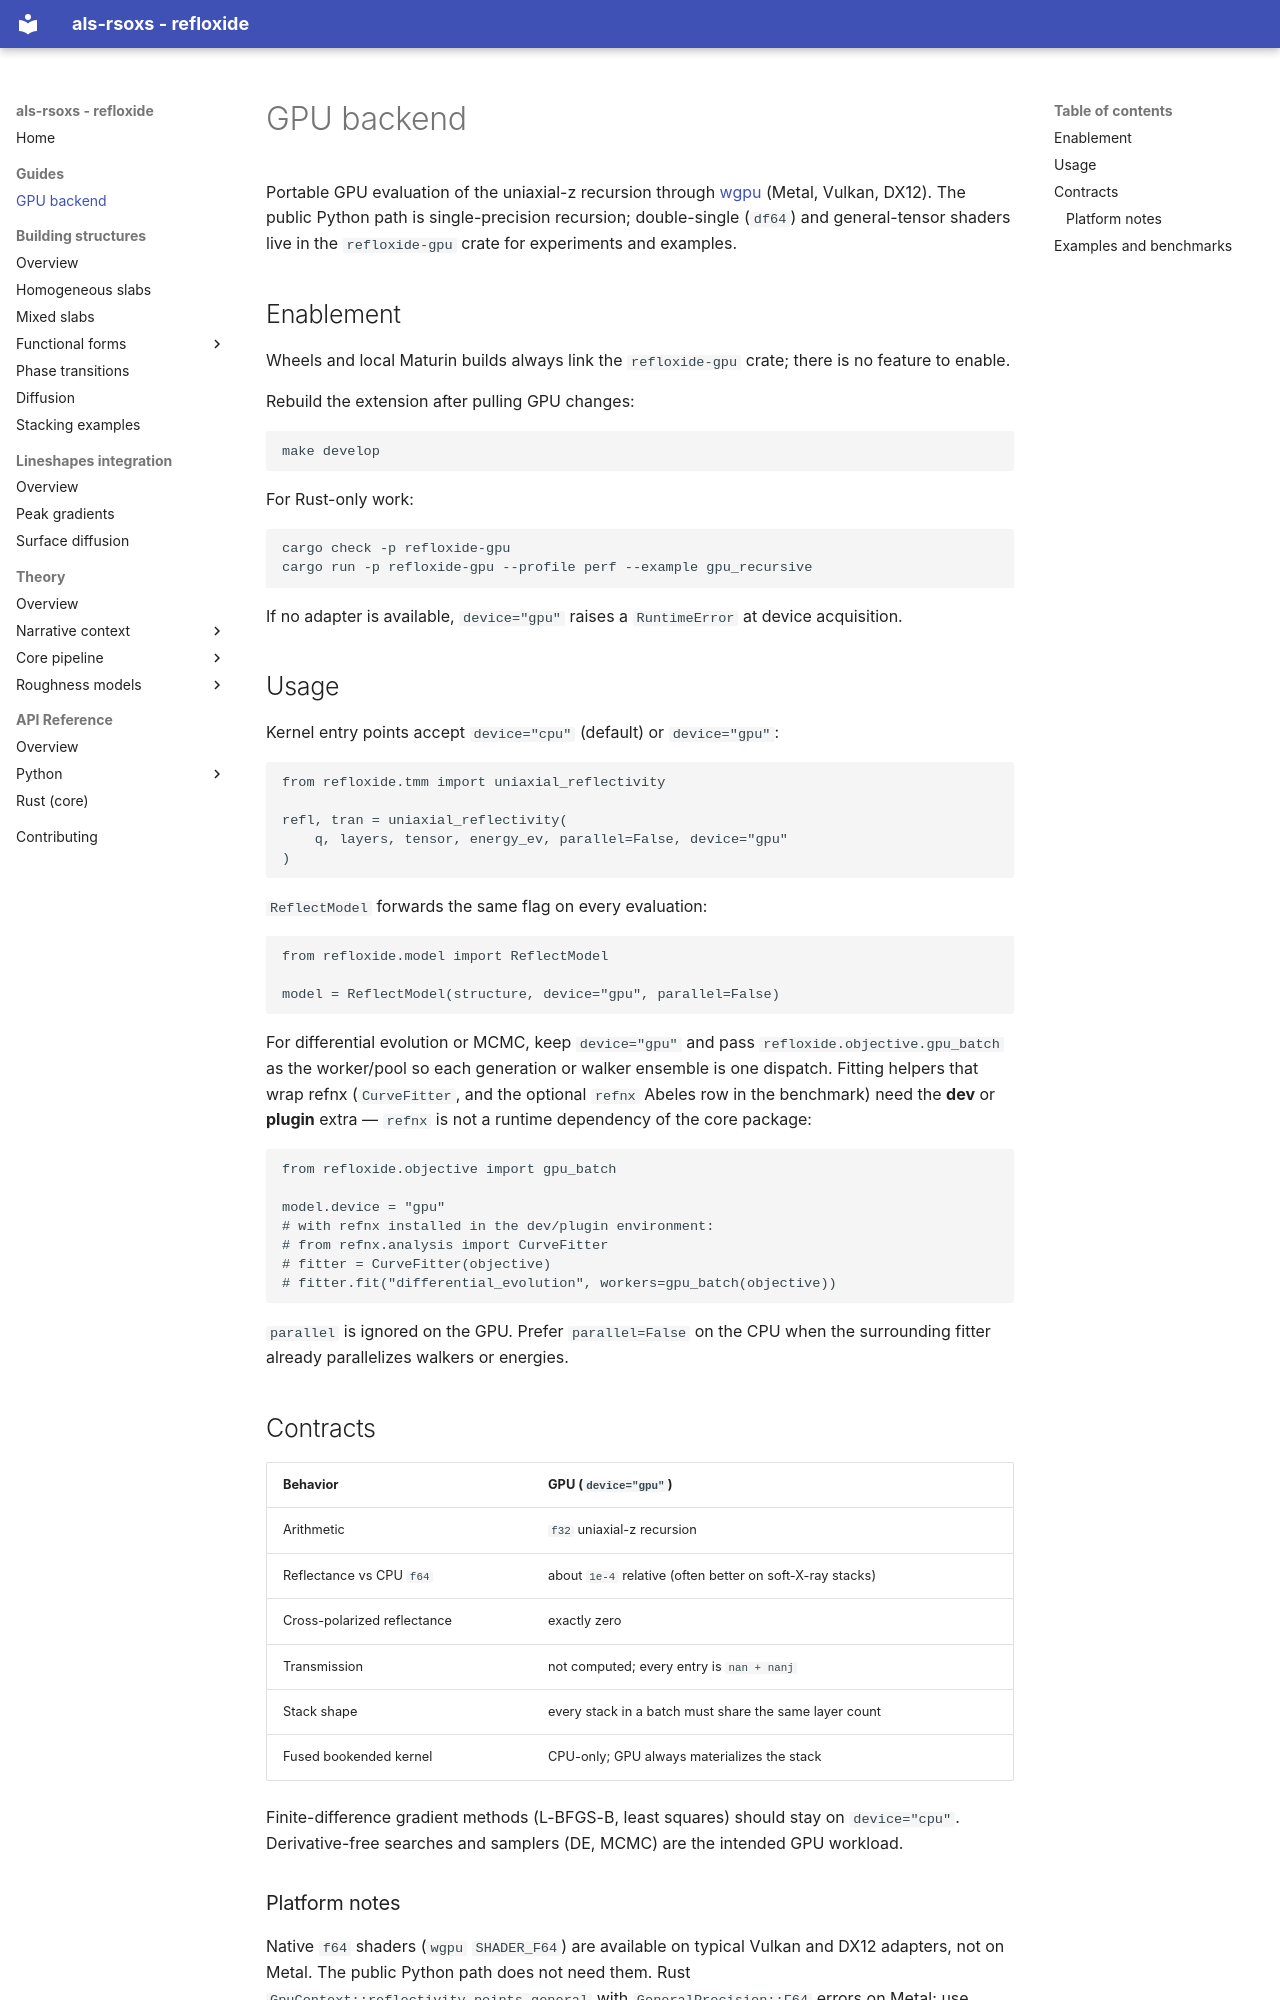

repository: ALS-RSOXS/refloxide · page: guides/gpu/index.html · generator: mkdocs

# GPU backend

Portable GPU evaluation of the uniaxial-z recursion through [wgpu](https://wgpu.rs/)
(Metal, Vulkan, DX12). The public Python path is single-precision recursion;
double-single (`df64`) and general-tensor shaders live in the
`refloxide-gpu` crate for experiments and examples.

## Enablement

Wheels and local Maturin builds always link the `refloxide-gpu` crate; there
is no feature to enable.

Rebuild the extension after pulling GPU changes:

```bash
make develop
```

For Rust-only work:

```bash
cargo check -p refloxide-gpu
cargo run -p refloxide-gpu --profile perf --example gpu_recursive
```

If no adapter is available, `device="gpu"` raises a `RuntimeError` at
device acquisition.

## Usage

Kernel entry points accept `device="cpu"` (default) or `device="gpu"`:

```python
from refloxide.tmm import uniaxial_reflectivity

refl, tran = uniaxial_reflectivity(
    q, layers, tensor, energy_ev, parallel=False, device="gpu"
)
```

`ReflectModel` forwards the same flag on every evaluation:

```python
from refloxide.model import ReflectModel

model = ReflectModel(structure, device="gpu", parallel=False)
```

For differential evolution or MCMC, keep `device="gpu"` and pass
`refloxide.objective.gpu_batch` as the worker/pool so each generation or
walker ensemble is one dispatch. Fitting helpers that wrap refnx
(`CurveFitter`, and the optional `refnx` Abeles row in the benchmark) need
the **dev** or **plugin** extra — `refnx` is not a runtime dependency of the
core package:

```python
from refloxide.objective import gpu_batch

model.device = "gpu"
# with refnx installed in the dev/plugin environment:
# from refnx.analysis import CurveFitter
# fitter = CurveFitter(objective)
# fitter.fit("differential_evolution", workers=gpu_batch(objective))
```

`parallel` is ignored on the GPU. Prefer `parallel=False` on the CPU when
the surrounding fitter already parallelizes walkers or energies.

## Contracts

| Behavior | GPU (`device="gpu"`) |
| --- | --- |
| Arithmetic | `f32` uniaxial-z recursion |
| Reflectance vs CPU `f64` | about `1e-4` relative (often better on soft-X-ray stacks) |
| Cross-polarized reflectance | exactly zero |
| Transmission | not computed; every entry is `nan + nanj` |
| Stack shape | every stack in a batch must share the same layer count |
| Fused bookended kernel | CPU-only; GPU always materializes the stack |

Finite-difference gradient methods (L-BFGS-B, least squares) should stay on
`device="cpu"`. Derivative-free searches and samplers (DE, MCMC) are the
intended GPU workload.

### Platform notes

Native `f64` shaders (`wgpu` `SHADER_F64`) are available on typical Vulkan
and DX12 adapters, not on Metal. The public Python path does not need them.
Rust `GpuContext::reflectivity_points_general` with `GeneralPrecision::F64`
errors on Metal; use `supports_f64()` or the `f32` build for cross-checks
only (general `f32` is not accurate enough for fitting on tilted or biaxial
stacks).
